Dataset: featureExtraction (GitHub, dew54/marble). Classes: larvae, planktons.

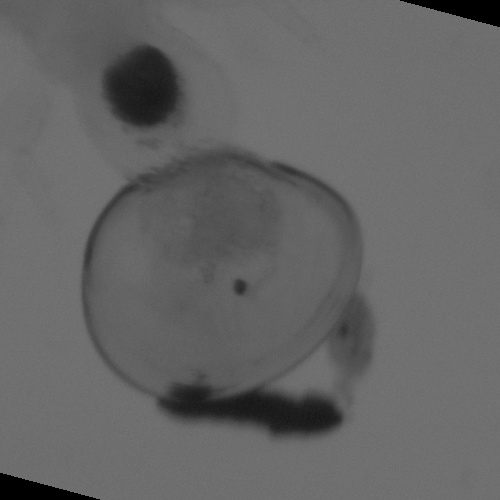
Label: larvae

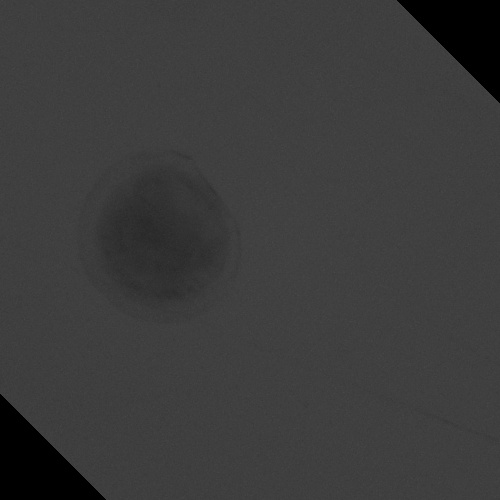
Label: larvae

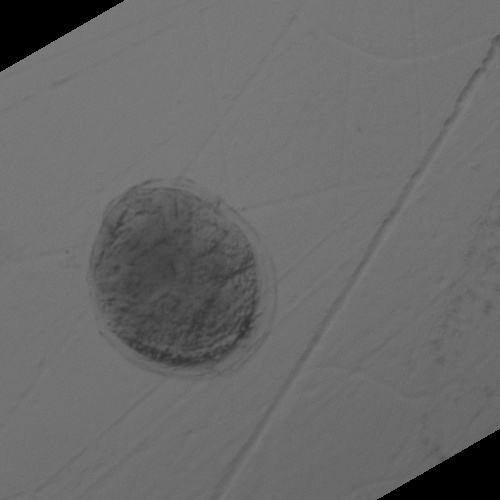
Label: larvae

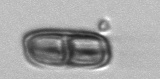
Label: planktons

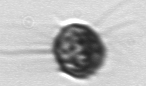
Label: planktons

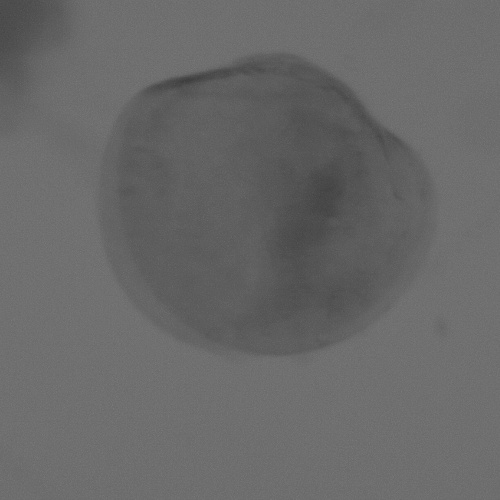
Label: larvae
